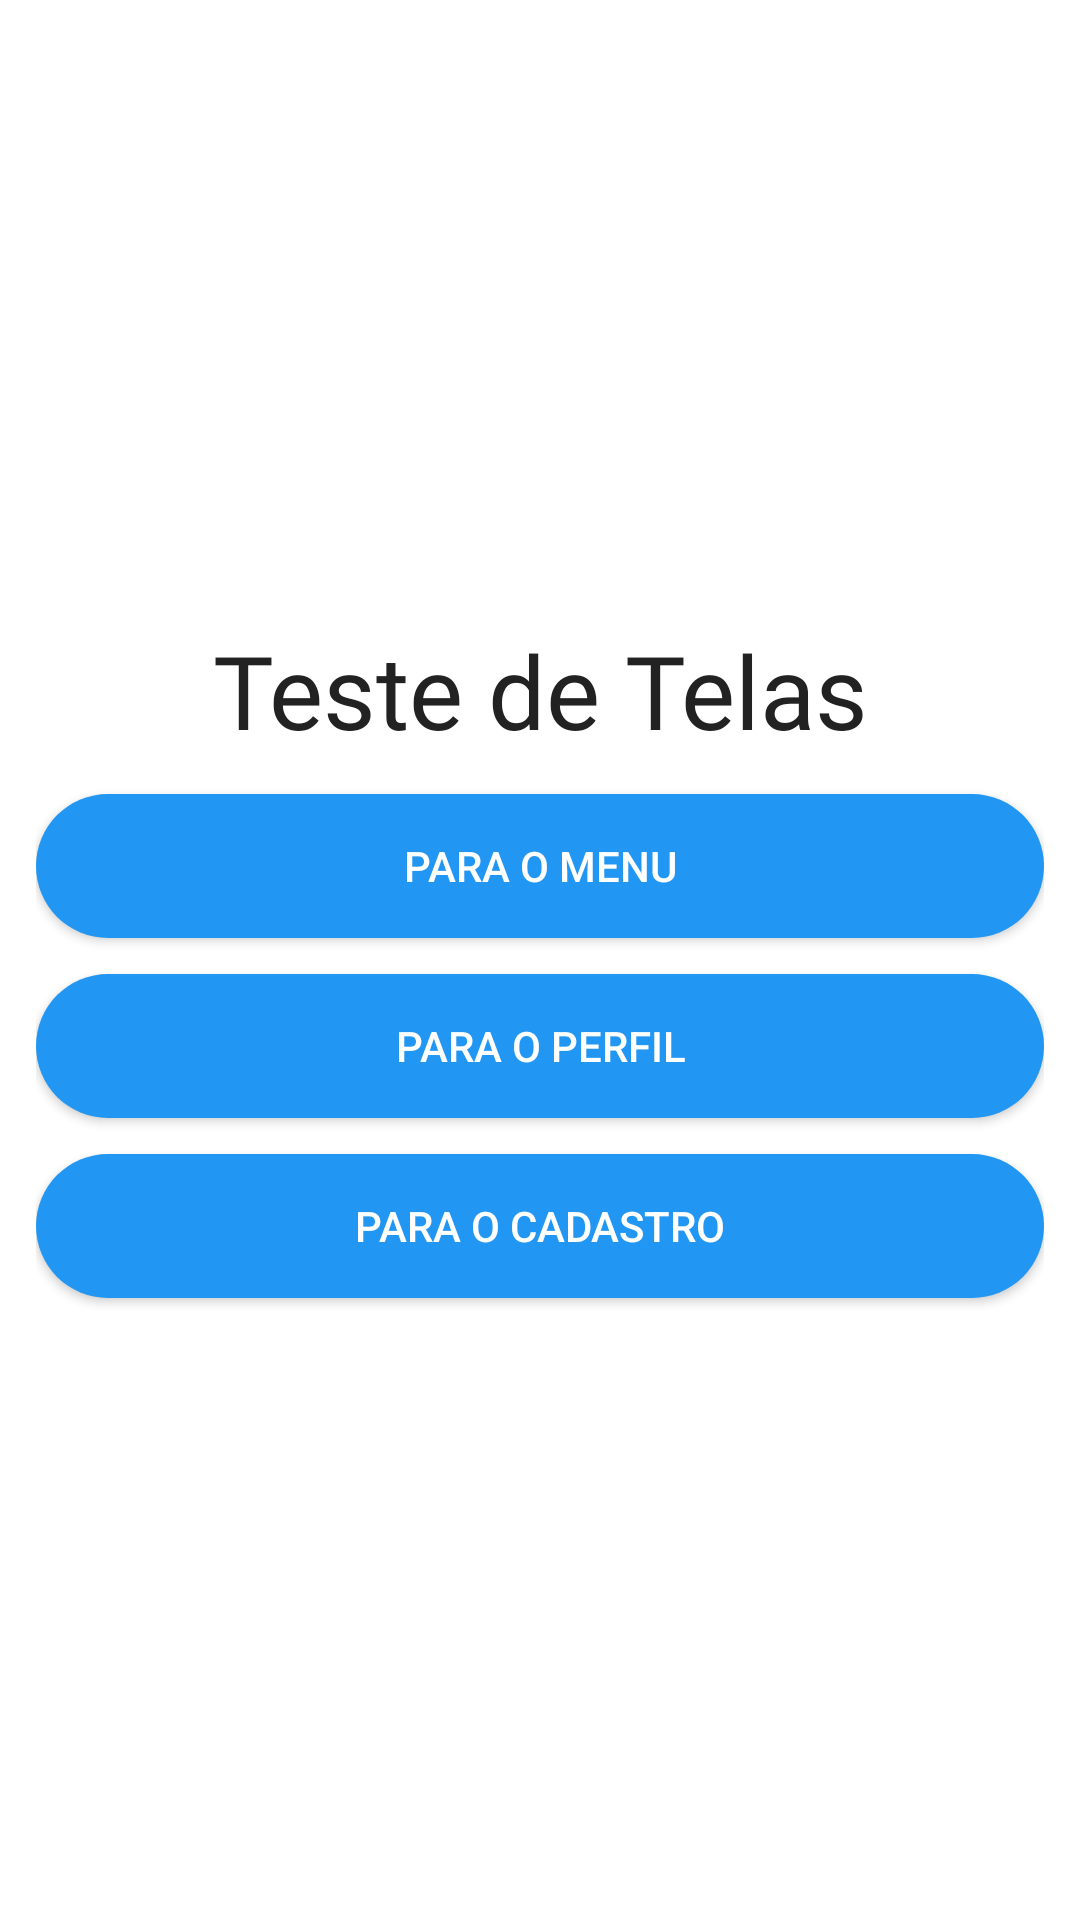

Reconstruct the res/layout file that produces this screen, plus the resources it refers to.
<!-- AndroidManifest.xml: application theme Theme.MYHEALTHCONTROL -->
<!-- res/layout/activity_teste.xml -->
<?xml version="1.0" encoding="utf-8"?>
<androidx.constraintlayout.widget.ConstraintLayout xmlns:android="http://schemas.android.com/apk/res/android"
    xmlns:app="http://schemas.android.com/apk/res-auto"
    xmlns:tools="http://schemas.android.com/tools"
    android:layout_width="match_parent"
    android:layout_height="match_parent"
    android:background="#FFFFFF"
    android:backgroundTint="#FFFFFF"
    tools:context=".Teste">

    <LinearLayout
        android:layout_width="match_parent"
        android:layout_height="match_parent"
        android:gravity="center_horizontal|center_vertical"
        android:orientation="vertical"
        android:padding="12dp">

        <TextView
            android:id="@+id/textView"
            android:layout_width="match_parent"
            android:layout_height="wrap_content"
            android:fontFamily="@font/montserrat_medium"
            android:gravity="center_horizontal"
            android:text="Teste de Telas"
            android:textColor="#222222"
            android:textSize="34sp" />

        <Button
            android:id="@+id/btnTelaMenu"
            android:layout_width="match_parent"
            android:layout_height="wrap_content"
            android:layout_marginTop="12dp"
            android:background="@drawable/background_button"
            android:backgroundTint="#2196F3"
            android:text="PARA O MENU"
            android:textColor="#FFFFFF" />

        <Button
            android:id="@+id/btnTelaPerfil"
            android:layout_width="match_parent"
            android:layout_height="wrap_content"
            android:layout_marginTop="12dp"
            android:background="@drawable/background_button"
            android:backgroundTint="#2196F3"
            android:text="PARA O PERFIL"
            android:textColor="#FFFFFF" />

        <Button
            android:id="@+id/btnTelaCadastrar"
            android:layout_width="match_parent"
            android:layout_height="wrap_content"
            android:layout_marginTop="12dp"
            android:background="@drawable/background_button"
            android:backgroundTint="#2196F3"
            android:text="PARA O CADASTRO"
            android:textColor="#FFFFFF" />
    </LinearLayout>
</androidx.constraintlayout.widget.ConstraintLayout>
<!-- resources referenced by this layout -->
<resources>
  <!-- drawable background_button (drawable) -->
  <?xml version="1.0" encoding="utf-8"?>
  <shape xmlns:android="http://schemas.android.com/apk/res/android"
      android:shape="rectangle">
  
      <solid android:color="#2196F3"/>
      <solid android:background="#2196F3"/>
      <corners android:radius="30dp"/>
  
  </shape>
  <style name="Theme.MYHEALTHCONTROL" parent="Theme.MaterialComponents.DayNight.DarkActionBar">
          
          <item name="colorPrimary">@color/purple_500</item>
          <item name="colorPrimaryVariant">@color/purple_700</item>
          <item name="colorOnPrimary">@color/white</item>
          
          <item name="colorSecondary">@color/teal_200</item>
          <item name="colorSecondaryVariant">@color/teal_700</item>
          <item name="colorOnSecondary">@color/black</item>
          
          <item name="android:statusBarColor">?attr/colorPrimaryVariant</item>
          
      </style>
  <!-- not gathered from this repository: default colours our renderer supplied (Android Studio template values) -->
  <color name="purple_500">#FF6200EE</color>
  <color name="purple_700">#FF3700B3</color>
  <color name="teal_200">#FF03DAC5</color>
  <color name="teal_700">#FF018786</color>
  <color name="black">#FF000000</color>
  <color name="white">#FFFFFFFF</color>
</resources>
